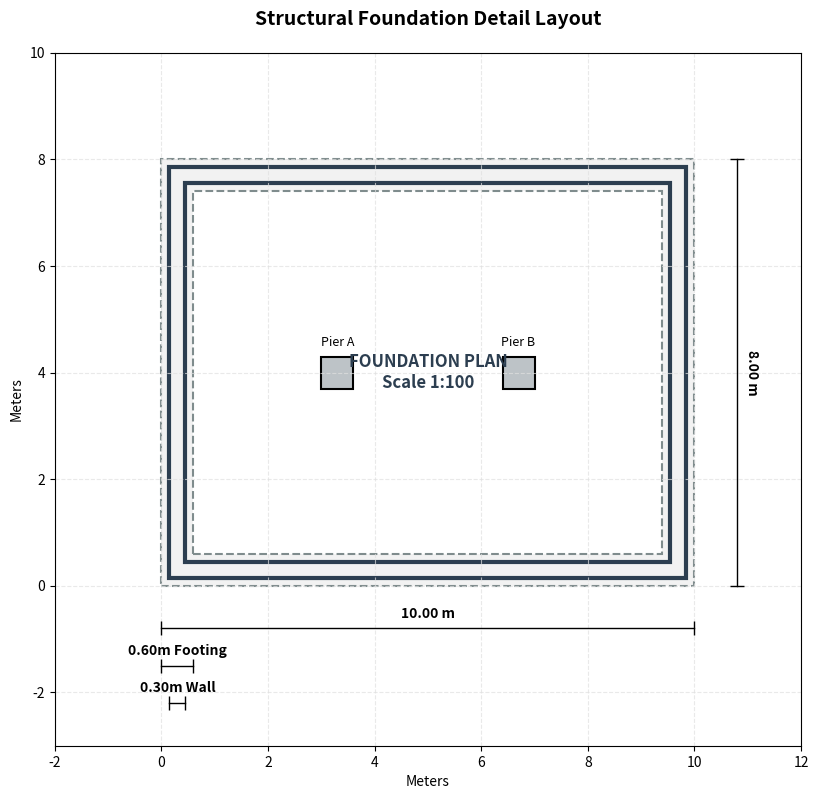

Write Python code to recreate this figure.
import matplotlib.pyplot as plt
from matplotlib.patches import Rectangle, Circle

# 1. Canvas setup with a clean blueprint-style grid
fig, ax = plt.subplots(figsize=(11, 9))
ax.set_aspect('equal')
plt.grid(True, linestyle='--', color='#e0e0e0', alpha=0.7)

# --- FOUNDATION COMPONENTS ---

# Outer Footing Outline (10m x 8m) - Light grey fill, dashed edge
outer_footing = Rectangle((0, 0), 10, 8, facecolor='#f2f2f2', edgecolor='#7f8c8d', linewidth=1.5, linestyle='--')
# Inner Footing Cutout (Leaves a 0.6m wide concrete footprint all around)
inner_footing_cutout = Rectangle((0.6, 0.6), 8.8, 6.8, facecolor='white', edgecolor='#7f8c8d', linewidth=1.5, linestyle='--')

# Concrete Stem Walls (0.3m wide, centered perfectly on the 0.6m footing)
# Placed at X=0.15, Y=0.15 to stay perfectly aligned
outer_wall = Rectangle((0.15, 0.15), 9.7, 7.7, facecolor='none', edgecolor='#2c3e50', linewidth=3)
inner_wall_cutout = Rectangle((0.45, 0.45), 9.1, 7.1, facecolor='none', edgecolor='#2c3e50', linewidth=3)

# Add elements to canvas in proper layered order
ax.add_patch(outer_footing)
ax.add_patch(inner_footing_cutout)
ax.add_patch(outer_wall)
ax.add_patch(inner_wall_cutout)

# Internal Support Piers/Columns (Isolated Concrete Pads)
pier1 = Rectangle((3.0, 3.7), 0.6, 0.6, facecolor='#bdc3c7', edgecolor='black', linewidth=1.5)
pier2 = Rectangle((6.4, 3.7), 0.6, 0.6, facecolor='#bdc3c7', edgecolor='black', linewidth=1.5)
ax.add_patch(pier1)
ax.add_patch(pier2)


# --- ARCHITECTURAL DIMENSION LINES ---

def draw_dimension(ax, start, end, text, offset, orientation='horizontal'):
    """Helper tool to draw clean dimension lines outside the structure."""
    x1, y1 = start
    x2, y2 = end
    
    if orientation == 'horizontal':
        # Main line running parallel to the foundation
        ax.plot([x1, x2], [y1 + offset, y2 + offset], color='black', linewidth=1, marker='|', markersize=10)
        # Text block centered right over the dimension line
        ax.text((x1 + x2)/2, y1 + offset + 0.15, text, ha='center', va='bottom', fontsize=10, fontweight='bold')
    else:
        # Vertical dimension layout
        ax.plot([x1 + offset, x2 + offset], [y1, y2], color='black', linewidth=1, marker='_', markersize=10)
        # Rotated text block running parallel to vertical axis
        ax.text(x1 + offset + 0.15, (y1 + y2)/2, text, ha='left', va='center', rotation=270, fontsize=10, fontweight='bold')

# Outer Dimensions (Offset outside the main building borders)
draw_dimension(ax, (0, 0), (10, 0), "10.00 m", offset=-0.8, orientation='horizontal')
draw_dimension(ax, (10, 0), (10, 8), "8.00 m", offset=0.8, orientation='vertical')

# Component Details (Showing footing and wall specific thickness)
draw_dimension(ax, (0, 0), (0.6, 0), "0.60m Footing", offset=-1.5, orientation='horizontal')
draw_dimension(ax, (0.15, 0), (0.45, 0), "0.30m Wall", offset=-2.2, orientation='horizontal')


# --- LABELS AND ANNOTATIONS ---
ax.text(5, 4, "FOUNDATION PLAN\nScale 1:100", ha='center', va='center', fontsize=12, fontweight='bold', color='#2c3e50')
ax.text(3.3, 4.5, "Pier A", fontsize=9, ha='center')
ax.text(6.7, 4.5, "Pier B", fontsize=9, ha='center')

# Canvas View Limits
ax.set_xlim(-2, 12)
ax.set_ylim(-3, 10)
plt.title("Structural Foundation Detail Layout", fontsize=14, pad=20, fontweight='bold')
plt.xlabel("Meters")
plt.ylabel("Meters")

plt.show()
